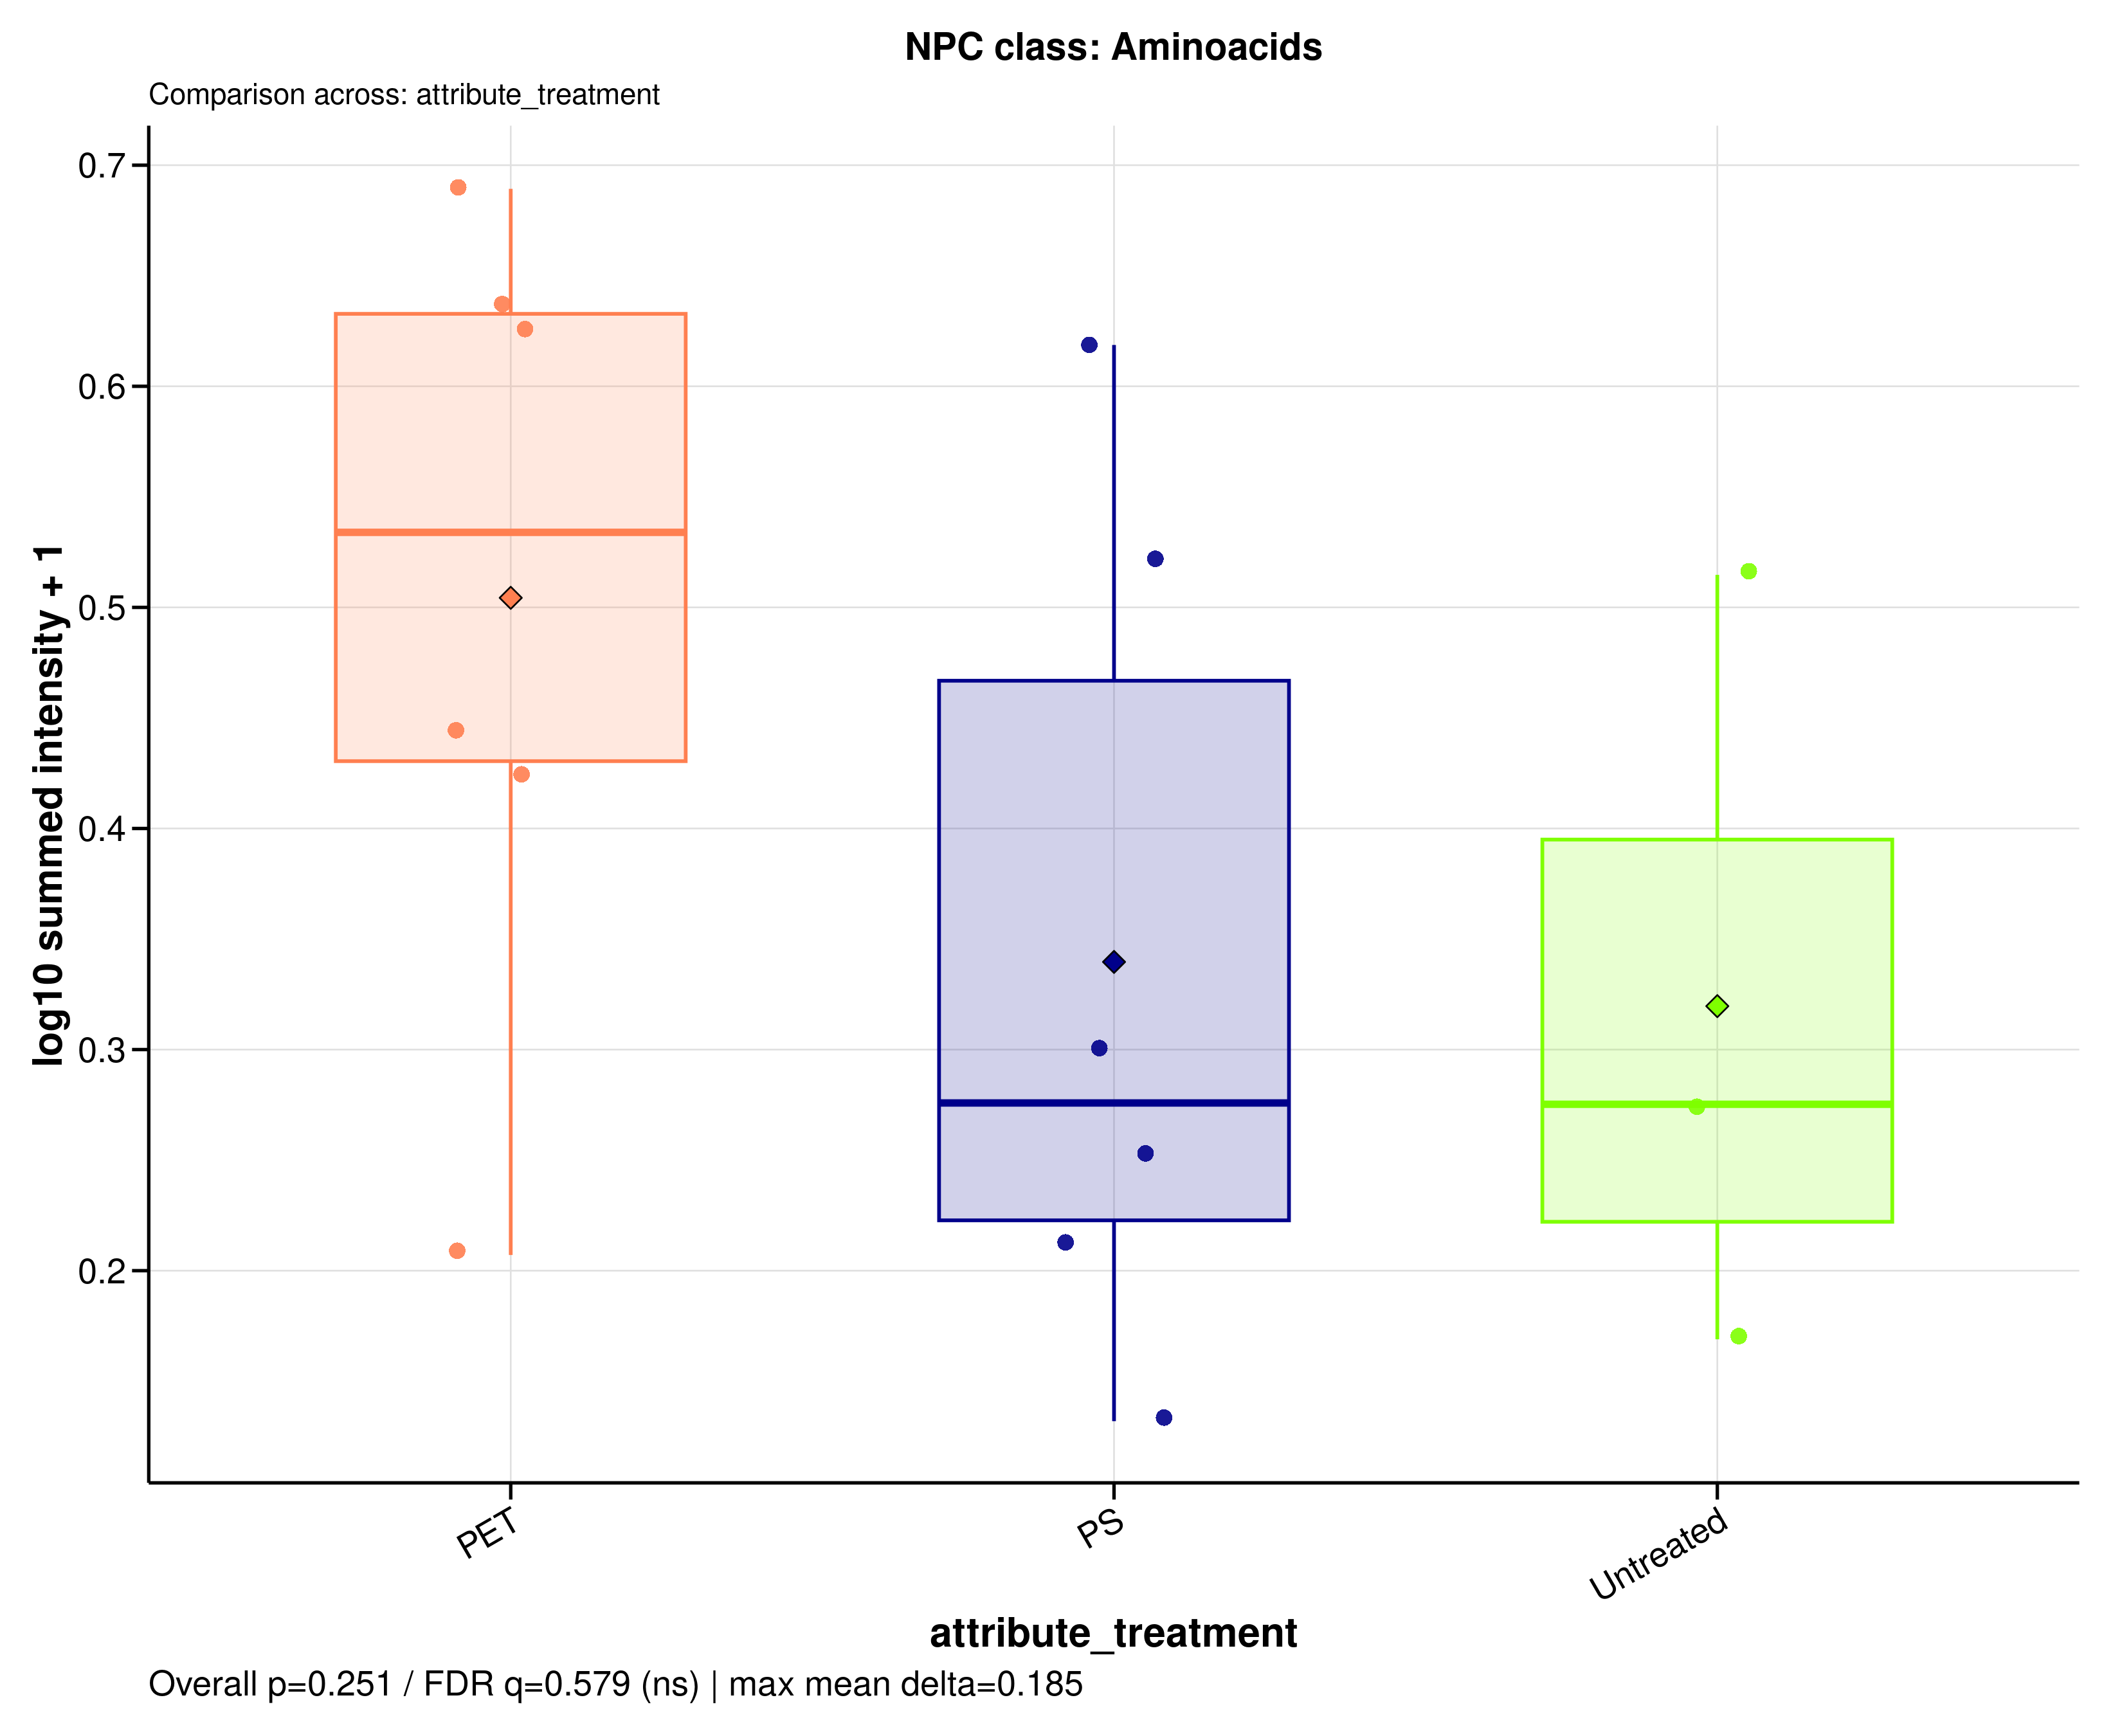

Values plotted in this chart, from the file beside it:
sample_id	group	data_source	npc_level	npc_term	npc_label	npc_plot_label	npc_pathway	npc_superclass	npc_class	n_features	summed_intensity	plot_intensity	npc_overall_test	npc_overall_p_value	npc_overall_q_value	npc_overall_significance	npc_max_mean_difference	npc_max_median_difference
A549_110626_PET05	PET	filtered	class	Aminoacids	NPC class: Aminoacids	Aminoacids	Amino acids and Peptides x Shikimates an…	Small peptides	Aminoacids	6	3.89	0.6893	kruskal_wallis	0.2507	0.5786	ns	0.1847	0.2587
A549_110626_PET100	PET	filtered	class	Aminoacids	NPC class: Aminoacids	Aminoacids	Amino acids and Peptides x Shikimates an…	Small peptides	Aminoacids	6	3.321	0.6356	kruskal_wallis	0.2507	0.5786	ns	0.1847	0.2587
A549_110626_PS05	PS	filtered	class	Aminoacids	NPC class: Aminoacids	Aminoacids	Amino acids and Peptides x Shikimates an…	Small peptides	Aminoacids	6	0.7857	0.2518	kruskal_wallis	0.2507	0.5786	ns	0.1847	0.2587
A549_110626_PS100	PS	filtered	class	Aminoacids	NPC class: Aminoacids	Aminoacids	Amino acids and Peptides x Shikimates an…	Small peptides	Aminoacids	6	3.156	0.6187	kruskal_wallis	0.2507	0.5786	ns	0.1847	0.2587
A549_110626_untreated	Untreated	filtered	class	Aminoacids	NPC class: Aminoacids	Aminoacids	Amino acids and Peptides x Shikimates an…	Small peptides	Aminoacids	6	2.271	0.5147	kruskal_wallis	0.2507	0.5786	ns	0.1847	0.2587
A549_180626_PET05	PET	filtered	class	Aminoacids	NPC class: Aminoacids	Aminoacids	Amino acids and Peptides x Shikimates an…	Small peptides	Aminoacids	6	1.777	0.4436	kruskal_wallis	0.2507	0.5786	ns	0.1847	0.2587
A549_180626_PET100	PET	filtered	class	Aminoacids	NPC class: Aminoacids	Aminoacids	Amino acids and Peptides x Shikimates an…	Small peptides	Aminoacids	6	0.611	0.2071	kruskal_wallis	0.2507	0.5786	ns	0.1847	0.2587
A549_180626_PS05	PS	filtered	class	Aminoacids	NPC class: Aminoacids	Aminoacids	Amino acids and Peptides x Shikimates an…	Small peptides	Aminoacids	6	0.9949	0.2999	kruskal_wallis	0.2507	0.5786	ns	0.1847	0.2587
A549_180626_PS100	PS	filtered	class	Aminoacids	NPC class: Aminoacids	Aminoacids	Amino acids and Peptides x Shikimates an…	Small peptides	Aminoacids	6	0.6334	0.2131	kruskal_wallis	0.2507	0.5786	ns	0.1847	0.2587
A549_180626_untreated	Untreated	filtered	class	Aminoacids	NPC class: Aminoacids	Aminoacids	Amino acids and Peptides x Shikimates an…	Small peptides	Aminoacids	6	0.4756	0.169	kruskal_wallis	0.2507	0.5786	ns	0.1847	0.2587
A549_210626_PET05	PET	filtered	class	Aminoacids	NPC class: Aminoacids	Aminoacids	Amino acids and Peptides x Shikimates an…	Small peptides	Aminoacids	6	1.667	0.4261	kruskal_wallis	0.2507	0.5786	ns	0.1847	0.2587
A549_210626_PET100	PET	filtered	class	Aminoacids	NPC class: Aminoacids	Aminoacids	Amino acids and Peptides x Shikimates an…	Small peptides	Aminoacids	6	3.21	0.6243	kruskal_wallis	0.2507	0.5786	ns	0.1847	0.2587
A549_210626_PS05	PS	filtered	class	Aminoacids	NPC class: Aminoacids	Aminoacids	Amino acids and Peptides x Shikimates an…	Small peptides	Aminoacids	6	0.355	0.1319	kruskal_wallis	0.2507	0.5786	ns	0.1847	0.2587
A549_210626_PS100	PS	filtered	class	Aminoacids	NPC class: Aminoacids	Aminoacids	Amino acids and Peptides x Shikimates an…	Small peptides	Aminoacids	6	2.33	0.5225	kruskal_wallis	0.2507	0.5786	ns	0.1847	0.2587
A549_210626_untreated	Untreated	filtered	class	Aminoacids	NPC class: Aminoacids	Aminoacids	Amino acids and Peptides x Shikimates an…	Small peptides	Aminoacids	6	0.8848	0.2753	kruskal_wallis	0.2507	0.5786	ns	0.1847	0.2587
